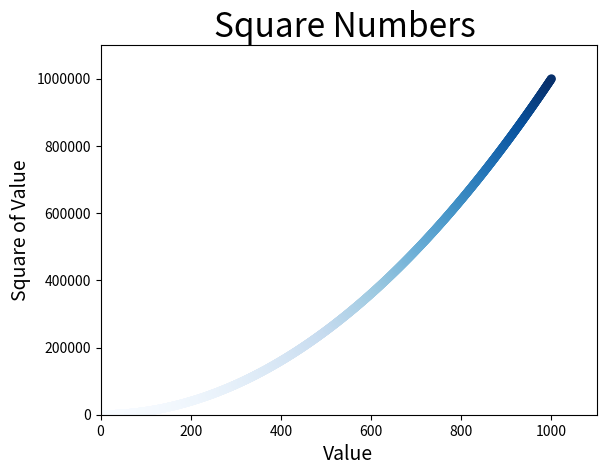

Python code for this plot:
import matplotlib.pyplot as plt

x_values = list(range(1, 1001))
y_values = [x**2 for x in x_values]

plt.scatter(x_values, y_values, c=y_values, cmap=plt.cm.Blues, edgecolor='none', s=40) #c=(0,0,0.8)

# Set chart title and lable axes.
plt.title("Square Numbers ", fontsize=24)
plt.xlabel("Value", fontsize=14)
plt.ylabel("Square of Value", fontsize=14)

# Set size of tick labels.
plt.tick_params(axis='both', which='major', labelsize=10)


# Set the range for each axis.
plt.axis([0, 1100, 0, 1100000])
plt.ticklabel_format(useOffset=False)

# Avoid scientific notation
ax = plt.gca()
ax.get_yaxis().get_major_formatter().set_scientific(False)

plt.show()
#plt.savefig('squares_plot.png', bbox_inches='tight')